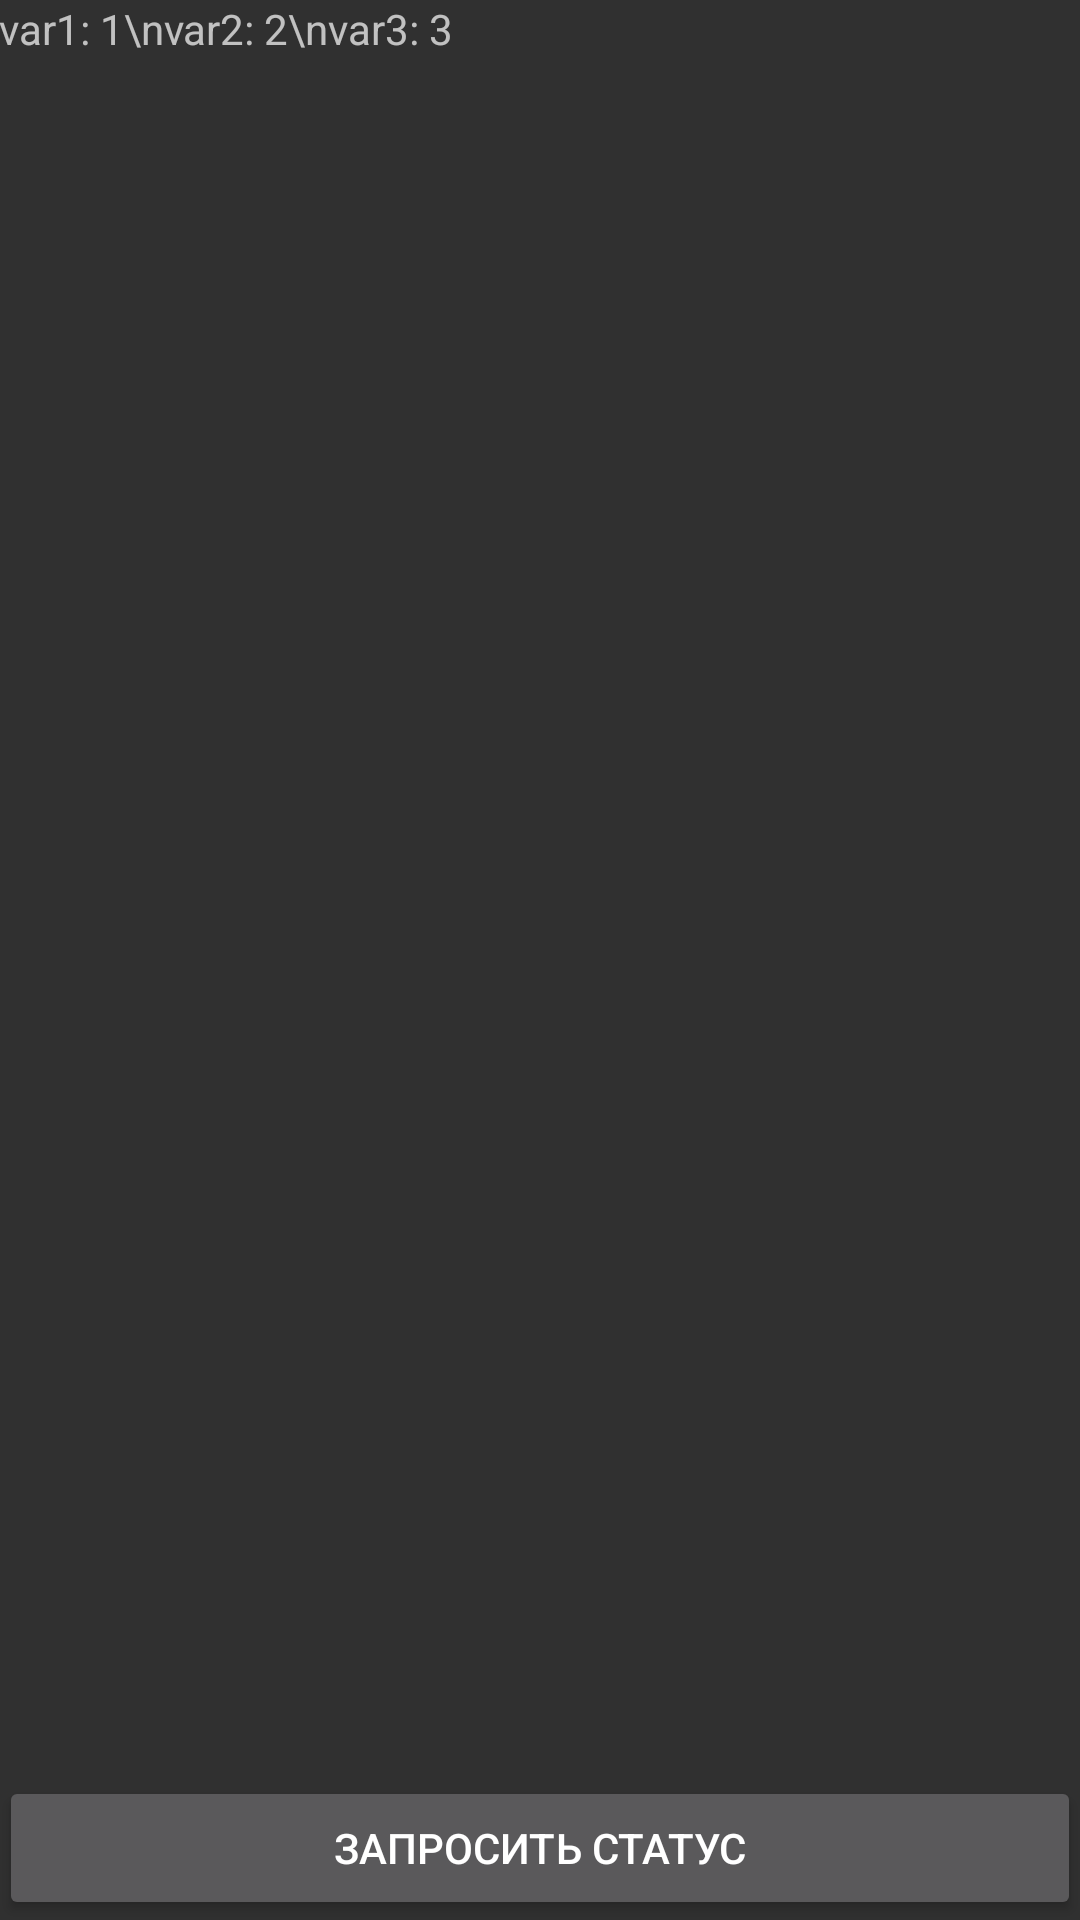

Produce the Android XML layout that renders to this screen, including the resource entries it uses.
<!-- AndroidManifest.xml: application theme Theme.AppCompat.NoActionBar -->
<!-- res/layout/activity_status.xml -->
<RelativeLayout xmlns:android="http://schemas.android.com/apk/res/android"
    xmlns:tools="http://schemas.android.com/tools" android:layout_width="match_parent"
    android:layout_height="match_parent" android:paddingLeft="@dimen/activity_horizontal_margin"
    android:paddingRight="@dimen/activity_horizontal_margin"
    android:paddingTop="@dimen/activity_vertical_margin"
    android:paddingBottom="@dimen/activity_vertical_margin"
    tools:context="com.example.admin.fotobot.Status">

    <TextView
        android:layout_width="wrap_content"
        android:layout_height="wrap_content"
        android:text="var1: 1\nvar2: 2\nvar3: 3"
        android:id="@+id/textView2"
        android:layout_alignParentTop="true"
        android:layout_alignParentLeft="true"
        android:layout_alignParentStart="true"
        android:layout_alignParentRight="true"
        android:layout_alignParentEnd="true"
        android:layout_above="@+id/button3" />

    <Button
        android:layout_width="wrap_content"
        android:layout_height="wrap_content"
        android:text="Запросить статус"
        android:id="@+id/button3"
        android:layout_alignParentBottom="true"
        android:layout_alignParentLeft="true"
        android:layout_alignParentStart="true"
        android:layout_alignParentRight="true"
        android:layout_alignParentEnd="true" />
</RelativeLayout>
<!-- resources referenced by this layout -->
<resources>

</resources>
